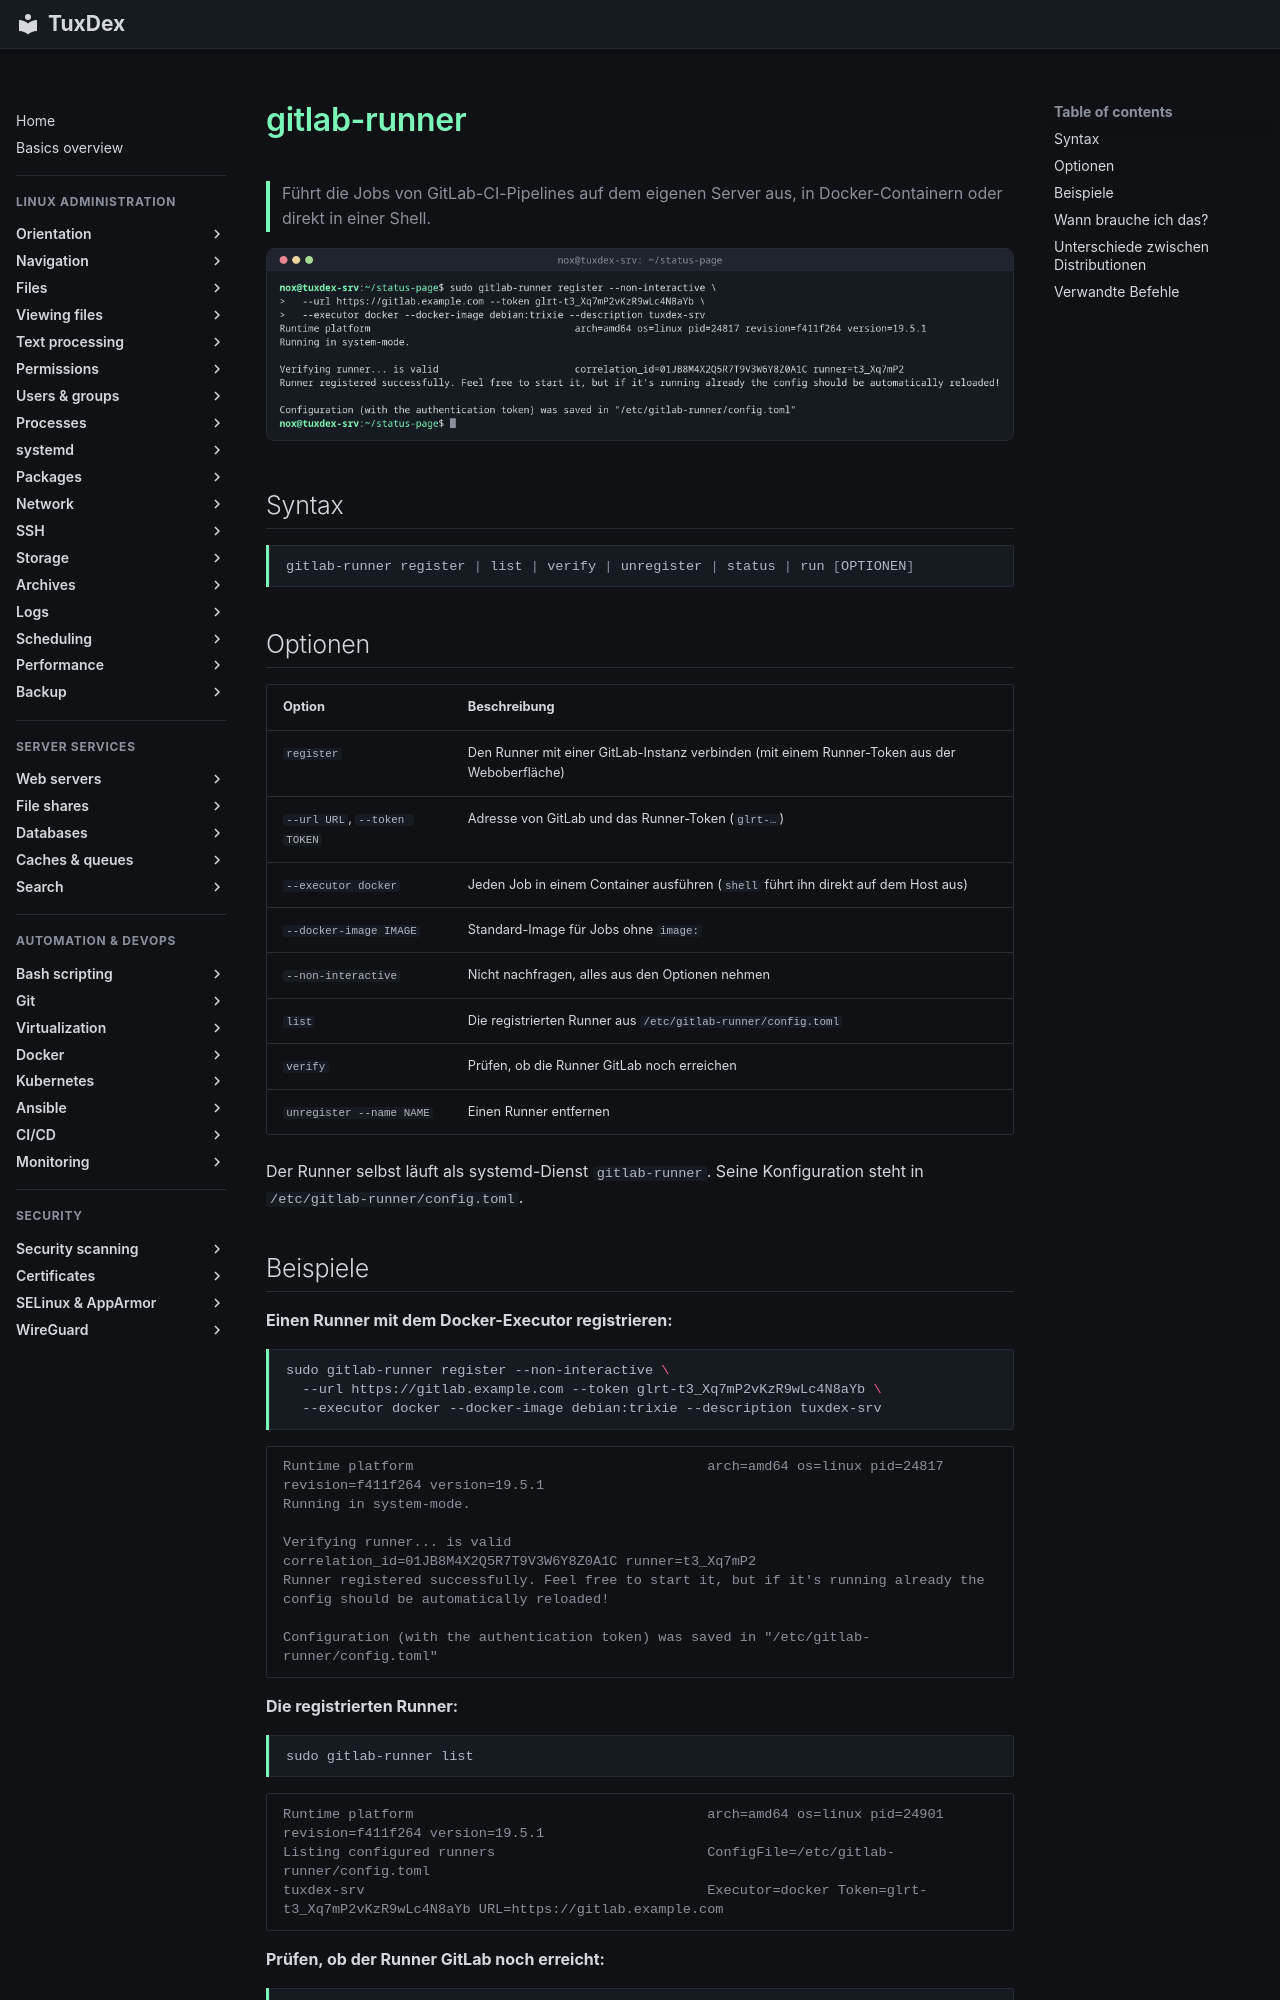

repository: Noxisan/tuxcodex · page: 22-ci-cd/gitlab-runner.de/index.html · generator: mkdocs

# gitlab-runner

> Führt die Jobs von GitLab-CI-Pipelines auf dem eigenen Server aus, in Docker-Containern oder direkt in einer Shell.

![gitlab-runner output](../assets/screenshots/22-ci-cd/gitlab-runner.png)

## Syntax

```bash
gitlab-runner register | list | verify | unregister | status | run [OPTIONEN]
```

## Optionen

| Option | Beschreibung |
|--------|--------------|
| `register` | Den Runner mit einer GitLab-Instanz verbinden (mit einem Runner-Token aus der Weboberfläche) |
| `--url URL`, `--token TOKEN` | Adresse von GitLab und das Runner-Token (`glrt-…`) |
| `--executor docker` | Jeden Job in einem Container ausführen (`shell` führt ihn direkt auf dem Host aus) |
| `--docker-image IMAGE` | Standard-Image für Jobs ohne `image:` |
| `--non-interactive` | Nicht nachfragen, alles aus den Optionen nehmen |
| `list` | Die registrierten Runner aus `/etc/gitlab-runner/config.toml` |
| `verify` | Prüfen, ob die Runner GitLab noch erreichen |
| `unregister --name NAME` | Einen Runner entfernen |

Der Runner selbst läuft als systemd-Dienst `gitlab-runner`. Seine Konfiguration steht in `/etc/gitlab-runner/config.toml`.
